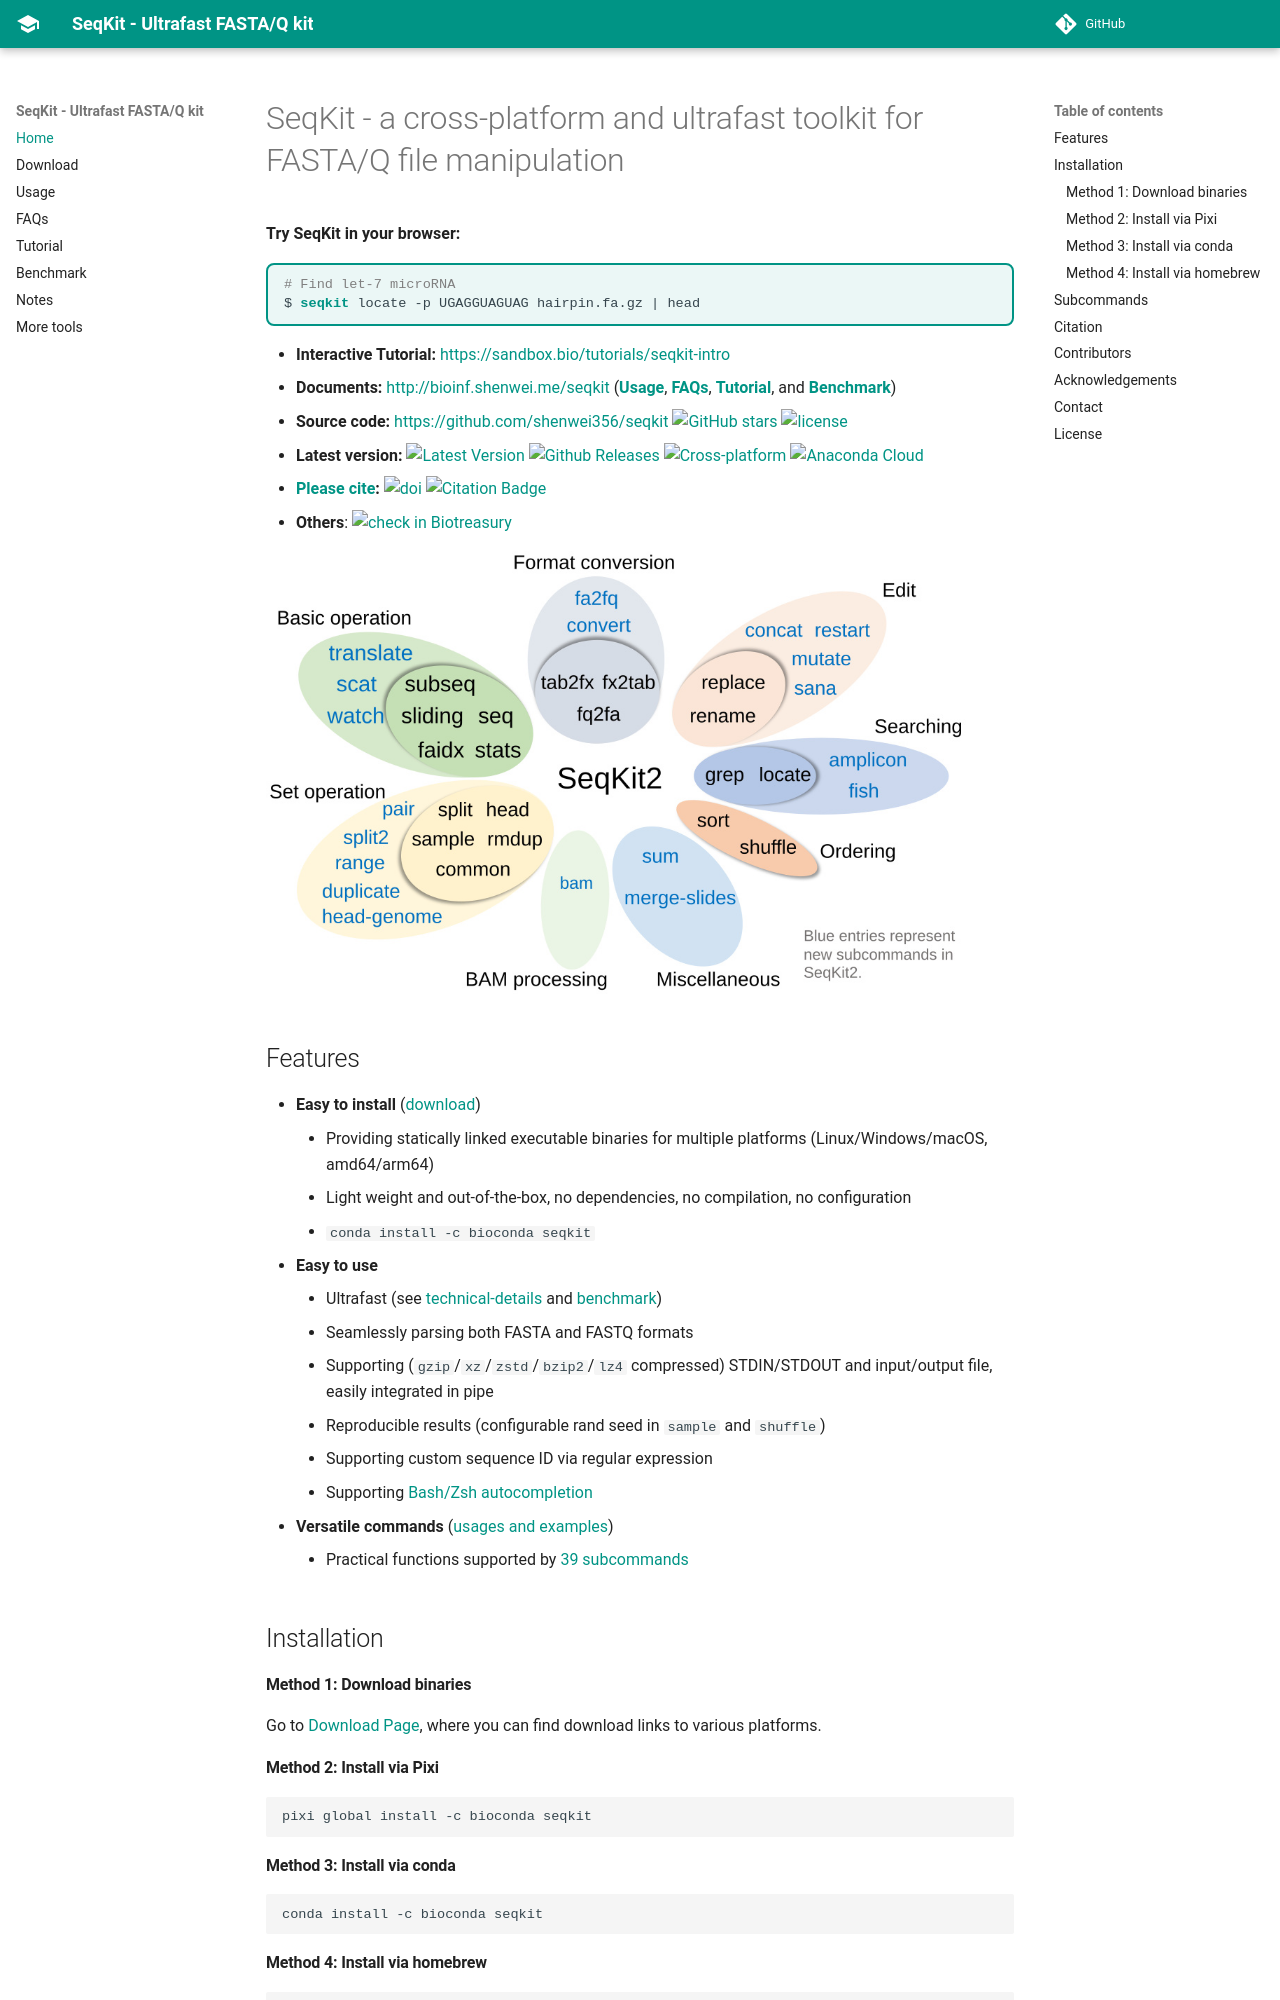

repository: shenwei356/seqkit · page: index.html · generator: mkdocs

# SeqKit - a cross-platform and ultrafast toolkit for FASTA/Q file manipulation

**Try SeqKit in your browser:**

<pre style="border: 2px solid var(--md-primary-fg-color); border-radius: 8px; background: rgba(0, 150, 136, 0.08); padding-right: 1em"><code class="language-bash" style="background: none"><span style="color: gray"># Find let-7 microRNA</span>
$ <b style="color: var(--md-primary-fg-color)">seqkit</b> locate -p UGAGGUAGUAG hairpin.fa.gz | head</code></pre>

<script src="https://sandbox.bio/embed.js" data-config="files/sandboxbio/index.json"></script>

- **Interactive Tutorial:** [https://sandbox.bio/tutorials/seqkit-intro](https://sandbox.bio/tutorials/seqkit-intro)
- **Documents:** [http://bioinf.shenwei.me/seqkit](http://bioinf.shenwei.me/seqkit)
([**Usage**](http://bioinf.shenwei.me/seqkit/usage/),
[**FAQs**](http://bioinf.shenwei.me/seqkit/faq/),
[**Tutorial**](http://bioinf.shenwei.me/seqkit/tutorial/),
and 
[**Benchmark**](http://bioinf.shenwei.me/seqkit/benchmark/))
- **Source code:** [https://github.com/shenwei356/seqkit](https://github.com/shenwei356/seqkit)
[![GitHub stars](https://img.shields.io/github/stars/shenwei356/seqkit.svg?style=social&label=Star&?maxAge=2592000)](https://github.com/shenwei356/seqkit)
[![license](https://img.shields.io/github/license/shenwei356/seqkit.svg?maxAge=2592000)](https://github.com/shenwei356/seqkit/blob/master/LICENSE)
- **Latest version:** [![Latest Version](https://img.shields.io/github/release/shenwei356/seqkit.svg?style=flat?maxAge=86400)](https://github.com/shenwei356/seqkit/releases)
[![Github Releases](https://img.shields.io/github/downloads/shenwei356/seqkit/latest/total.svg?maxAge=3600)](http://bioinf.shenwei.me/seqkit/download/)
[![Cross-platform](https://img.shields.io/badge/platform-any-ec2eb4.svg?style=flat)](http://bioinf.shenwei.me/seqkit/download/)
[![Anaconda Cloud](https://anaconda.org/bioconda/seqkit/badges/version.svg)](https://anaconda.org/bioconda/seqkit)
- **[Please cite](#citation):** [![doi](https://img.shields.io/badge/doi-10.1002%2Fimt2.191-blue.svg?style=flat)](https://doi.org/10.1002/imt2.191) [![Citation Badge](https://api.juleskreuer.eu/citation-badge.php?doi=10.1002/imt2.191)](https://doi.org/10.1002/imt2.191)
- **Others**: [![check in Biotreasury](https://img.shields.io/badge/Biotreasury-collected-brightgreen)](https://biotreasury.rjmart.cn/#/tool?id=10081)  


<a href="https://doi.org/10.1002/imt2.191"><img src="seqkit2.jpg" alt="Subcommands of SeqKit2" width="700"/></a>

## Features

- **Easy to install** ([download](http://bioinf.shenwei.me/seqkit/download/))
    - Providing statically linked executable binaries for multiple platforms (Linux/Windows/macOS, amd64/arm64) 
    - Light weight and out-of-the-box, no dependencies, no compilation, no configuration
    - `conda install -c bioconda seqkit`
- **Easy to use** 
    - Ultrafast (see [technical-details](http://bioinf.shenwei.me/seqkit/usage/#technical-details-and-guides-for-use) and [benchmark](http://bioinf.shenwei.me/seqkit/benchmark))
    - Seamlessly parsing both FASTA and FASTQ formats
    - Supporting (`gzip`/`xz`/`zstd`/`bzip2`/`lz4` compressed) STDIN/STDOUT and input/output file, easily integrated in pipe
    - Reproducible results (configurable rand seed in `sample` and `shuffle`)
    - Supporting custom sequence ID via regular expression
    - Supporting [Bash/Zsh autocompletion](http://bioinf.shenwei.me/seqkit/download/#shell-completion)
- **Versatile commands** ([usages and examples](http://bioinf.shenwei.me/seqkit/usage/))
    - Practical functions supported by [39 subcommands](#subcommands)


## Installation

#### Method 1: Download binaries

Go to [Download Page](http://bioinf.shenwei.me/seqkit/download), where you can find download links to various platforms.

#### Method 2: Install via Pixi

    pixi global install -c bioconda seqkit

#### Method 3: Install via conda

    conda install -c bioconda seqkit

#### Method 4: Install via homebrew

    brew install seqkit
